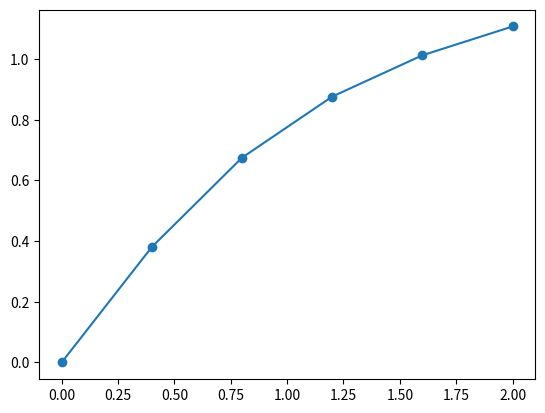

Write the Python code that produced this figure.
import math
import matplotlib.pyplot as plt

dataset = [
    [i * (2 / 5) for i in range(6)],
    [math.atan(i * (2 / 5)) for i in range(6)]
]


class SplineStruct:
    def __init__(self, a, b, c, d, x):
        self.a = a
        self.b = b
        self.c = c
        self.d = d
        self.x = x


def spline_create(x, y, n):
    splines = [SplineStruct(0, 0, 0, 0, 0) for _ in range(0, n)]
    for i in range(0, n):
        splines[i].x = x[i]
        splines[i].a = y[i]

    splines[0].c = splines[n - 1].c = 0.0

    alpha = [0.0 for _ in range(0, n - 1)]
    beta = [0.0 for _ in range(0, n - 1)]

    for i in range(1, n - 1):
        hi = x[i] - x[i - 1]
        hi1 = x[i + 1] - x[i]
        A = hi
        C = 2.0 * (hi + hi1)
        B = hi1
        F = 6.0 * ((y[i + 1] - y[i]) / hi1 - (y[i] - y[i - 1]) / hi)
        z = (A * alpha[i - 1] + C)
        alpha[i] = -B / z
        beta[i] = (F - A * beta[i - 1]) / z

    for i in range(n - 2, 0, -1):
        splines[i].c = alpha[i] * splines[i + 1].c + beta[i]

    for i in range(n - 1, 0, -1):
        hi = x[i] - x[i - 1]
        splines[i].d = (splines[i].c - splines[i - 1].c) / hi
        splines[i].b = hi * (2.0 * splines[i].c + splines[i - 1].c) / 6.0 + (y[i] - y[i - 1]) / hi
    return splines


def interpolate(splines, x):
    if not splines:
        return None

    n = len(splines)
    s = SplineStruct(0, 0, 0, 0, 0)

    if x <= splines[0].x:
        s = splines[0]
    elif x >= splines[n - 1].x:
        s = splines[n - 1]
    else:
        i = 0
        j = n - 1
        while i + 1 < j:
            k = i + (j - i) // 2
            if x <= splines[k].x:
                j = k
            else:
                i = k
        s = splines[j]

    dx = x - s.x
    return s.a + (s.b + (s.c / 2.0 + s.d * dx / 6.0) * dx) * dx


spline = spline_create(dataset[0], dataset[1], 6)

print("Сплайн в точке x = 0.75: ", interpolate(spline, 0.75))
print("Значение функции tg(x) в точке x = 0.75: ", math.atan(0.75))
print("Погрешность: {:0.9f}".format(abs(interpolate(spline, 0.75) - math.atan(0.75))))

splinesx = []
for i in dataset[0]:
    splinesx.append(interpolate(spline, i))

plt.plot(dataset[0], dataset[1])
plt.scatter(dataset[0], splinesx)
plt.show()
